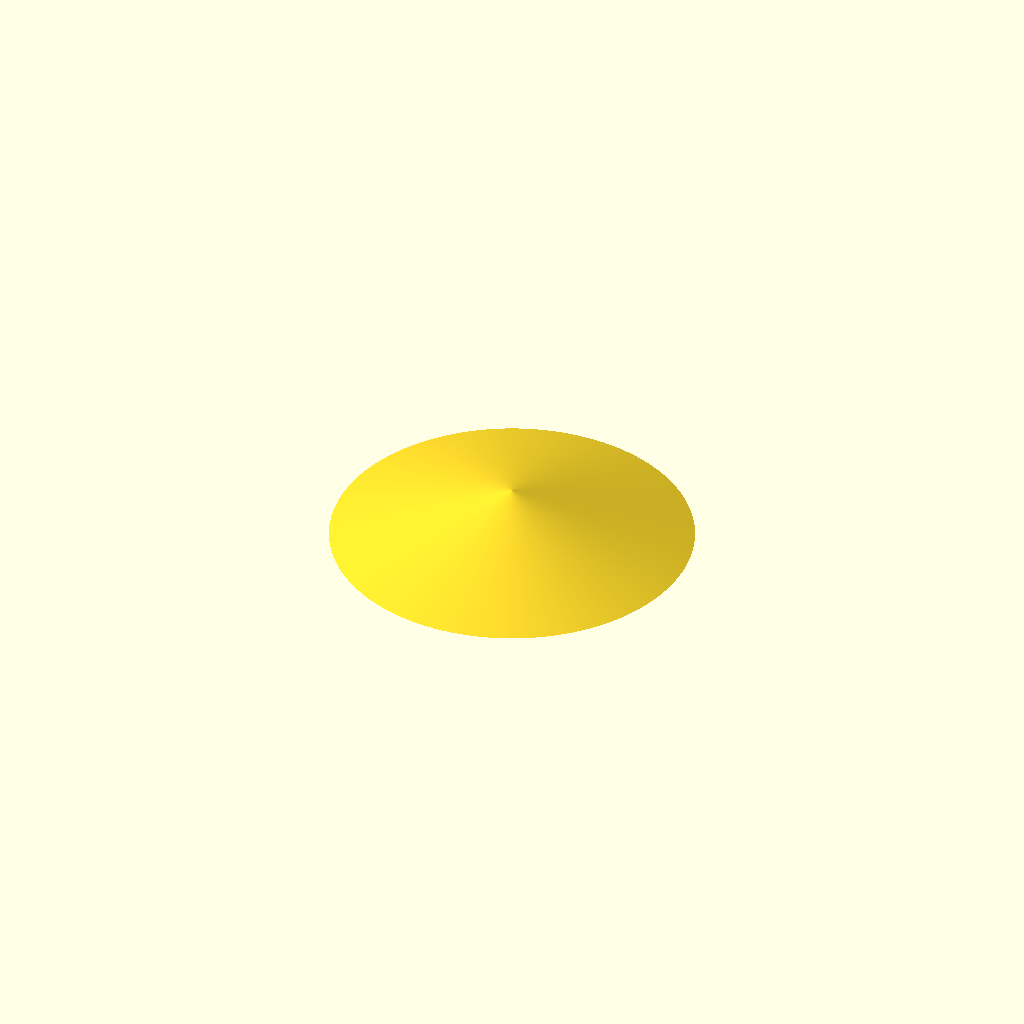
Cell 1: the model at its default parameters.
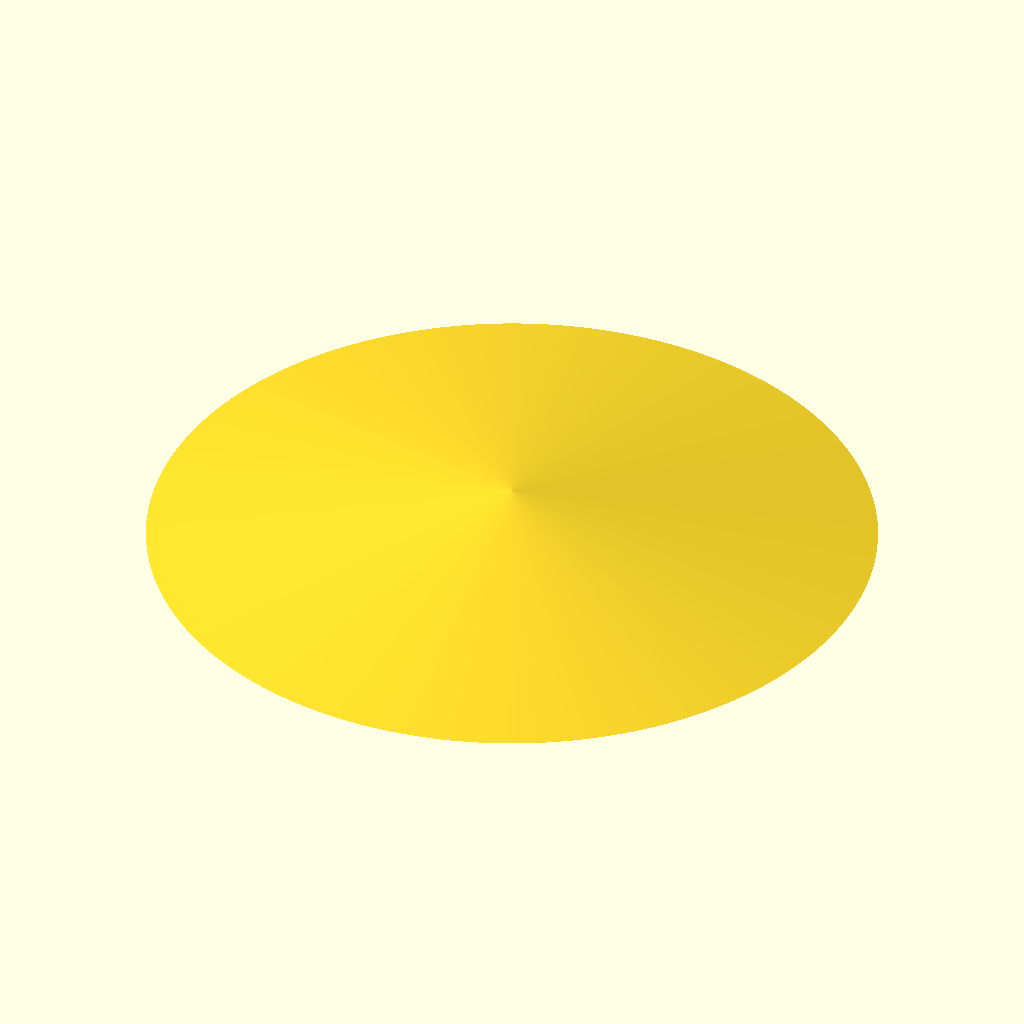
Cell 2: the same model with diameter = 420.
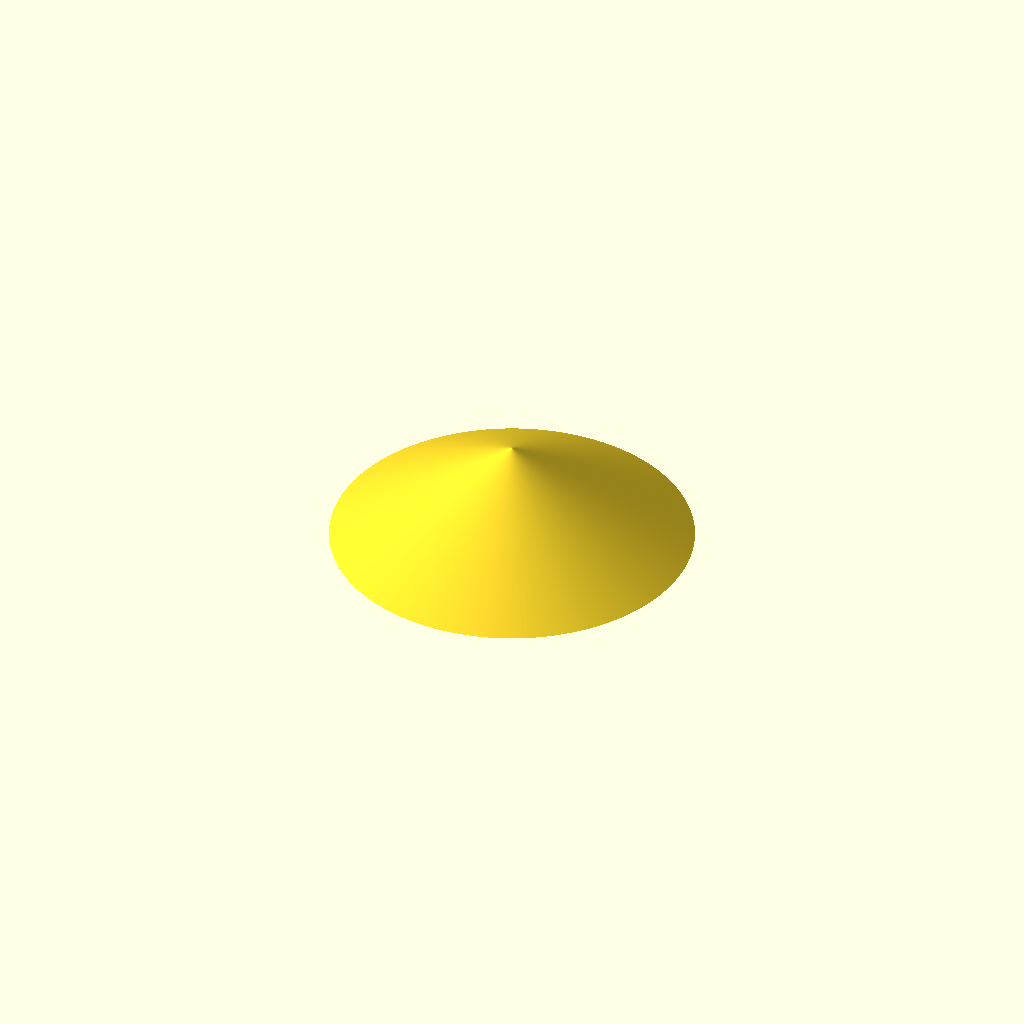
Cell 3 — height set to 60, the other parameters unchanged.
One fixed orthographic camera (rotation 55°, 0°, 25°; colour scheme Cornfield) for every cell.
The OpenSCAD source (conical_hat.scad):
// 三角帽子（底面が開いた円すい）。単位: mm。
// diameter は裾の外径、height は底面から頂点までの外形高さ。
// thickness は斜面に垂直な肉厚。
diameter = 210;
height = 30;
thickness = 2;
$fn = 360;

module conical_hat(diameter, height, thickness) {
    assert(diameter > 0 && height > 0 && thickness > 0);
    radius = diameter / 2;
    slope = height / radius;
    // 外面 z = height - slope*r を法線方向に thickness だけ内側へ移す。
    inner_height = height - thickness * sqrt(1 + slope * slope);
    inner_radius = inner_height / slope;
    assert(inner_height > 0, "Thickness is too large for this cone.");

    rotate_extrude(convexity = 10)
        polygon(points = [
            [radius, 0],
            [0, height],
            [0, inner_height],
            [inner_radius, 0]
        ]);
}

conical_hat(diameter, height, thickness);
Customizer parameters (derived from the source; name, type, default, range or options):
diameter: number, default 210
height: number, default 30
thickness: number, default 2
